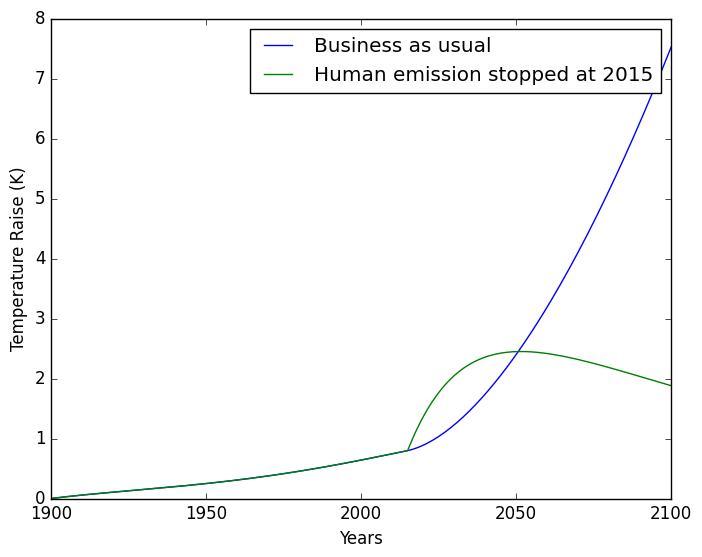

Recreate this plot in Python.
# import libraries

import numpy as np
import matplotlib.pyplot as plt
import math
plt.style.use('classic')

def NearFutureDF(yearBeg:int,
                 yearEnd:int,
                 yearStep:int,
                 CO2Eq:int,
                 CO2Beg:int,
                 A:float,
                 drawDown:float,
                 climateSensitivityK:float,
                 climateSensitivity2X:float,
                 RFForcingToday:float,
                 yearNow:int,
                 tResponseTime:int):
    
    # initialize the different columns of the DF 
    
    years = [yearBeg,]
    CO2_BAS = [CO2Beg,]
    RFCO2_BAS = [0,]
    CO2Rate_BAS = [0,]
    RFMasked_BAS = [0,]
    RFTot_BAS = [0,]
    TEq_BAS = [0,]
    TEvol_BAS = [0,]
    CO2_NH = [CO2Beg,]
    RFCO2_NH = [0,]
    RFMasked_NH = [0,]
    RFTot_NH = [0,]
    TEq_NH = [0.]
    TEvol_NH = [0,]
    
    # create a loop over years and calulate the CO2 raise in the business as usual scenario
    
    for i in range(int((yearEnd-yearBeg)/yearStep)):
        years = np.append(years, years[-1] + yearStep)
        CO2_BAS = np.append(CO2_BAS, CO2Eq + (CO2_BAS[-1] - CO2Eq)*(1+A*yearStep))
        RFCO2_BAS = np.append(RFCO2_BAS, climateSensitivity2X*math.log(CO2_BAS[i]/CO2Eq)/math.log(2))
        CO2Rate_BAS = np.append(CO2Rate_BAS, (CO2_BAS[-1]-CO2_BAS[-2])/yearStep)

    
    # calculate B 
    
    idxToday = np.where(years== yearNow)[0]
    B = RFForcingToday/CO2Rate_BAS[idxToday]
    
    # continue the time loop using the B value 
    
    for i in range(int((yearEnd-yearBeg)/yearStep)):
        RFMasked_BAS = np.append(RFMasked_BAS, max(B*CO2Rate_BAS[i+1],RFForcingToday))
        RFTot_BAS = np.append(RFTot_BAS, RFCO2_BAS[i+1] + RFMasked_BAS[i+1])
        TEq_BAS = np.append(TEq_BAS, climateSensitivityK/climateSensitivity2X*RFTot_BAS[i+1])
        TEvol_BAS = np.append(TEvol_BAS,TEvol_BAS[-1]+(TEq_BAS[-1]-TEvol_BAS[-1])*yearStep/tResponseTime)
        
        # create the loop for the non human scenario 
        
        if i < idxToday:
            CO2_NH = np.append(CO2_NH, CO2_BAS[i+1])
            RFCO2_NH = np.append(RFCO2_NH, RFCO2_BAS[i+1])
            RFMasked_NH = np.append(RFMasked_NH, RFMasked_BAS[i+1])
            RFTot_NH = np.append(RFTot_NH, RFTot_BAS[i+1])
        else:
            CO2_NH = np.append(CO2_NH, CO2_NH[-1] + (CO2Eq - CO2_NH[-1])*drawDown*yearStep)
            RFCO2_NH = np.append(RFCO2_NH, climateSensitivity2X*math.log(CO2_NH[i+1]/CO2Eq)/math.log(2))
            RFMasked_NH = np.append(RFMasked_NH, 0)
            RFTot_NH = np.append(RFTot_NH, RFCO2_NH[i+1])
        
        # calulate the different temperature 
        
        TEq_NH = np.append(TEq_NH, climateSensitivityK/climateSensitivity2X*RFTot_NH[i+1])
        TEvol_NH = np.append(TEvol_NH,TEvol_NH[-1]+(TEq_NH[-1]-TEvol_NH[-1])*yearStep/tResponseTime)
        
    TDiff = TEvol_BAS - TEvol_NH

    out = np.vstack((years, CO2_BAS, RFCO2_BAS, CO2Rate_BAS, RFMasked_BAS, RFTot_BAS, TEq_BAS, TEvol_BAS,
                     CO2_NH, RFCO2_NH, RFMasked_NH, RFTot_NH, TEq_NH, TEvol_NH, TDiff)).transpose()
    
    
        
    return(out)

def NearFuturePlot(DF,
                   yParam:str):
    
    # define the x valuesas years
    
    x = DF[:,0]
    
    # define the y values regarding yparam
    
    if yParam == "CO2":
        y1 = DF[:,1]
        y2 = DF[:,8]
        ylab = "C02 emission (ppm)"
        legend = ["Business as usual","Human emission stopped at " + str(yearNow)]
    elif yParam == "RF":
        y1 = DF[:,5]
        y2 = DF[:,4]
        y3 = DF[:,11]
        y4 = DF[:,10]
        ylab = "Radiative forcing (W.m-2)"
        legend = ["Business as usual: Total","Business as usual: Masked",
                  "Human emission stopped at " + str(yearNow) + ": Total","Human emission stopped at " + str(yearNow) + ": Masked"]
    elif yParam == "TemperatureRaise":
        y1 = DF[:,7]
        y2 = DF[:,13]
        ylab = "Temperature Raise (K)"
        legend = ["Business as usual","Human emission stopped at " + str(yearNow)]
        
        
    # plot the data 
    
    if yParam == "RF":
        plt.plot(x, y1, x, y2, x, y3, x, y4)
    else:
        plt.plot(x, y1, x, y2)
    plt.xlabel("Years")
    plt.ylabel(ylab)
    plt.legend(legend)
    
if __name__ == "__main__":
    
    # define the constant 
    
    yearBeg = 1900 # years
    yearEnd = 2100 #years
    yearStep = 1 #years
    CO2Eq = 280 #ppm
    CO2Beg = 290 #ppm
    A = 0.0225 # year-1
    drawDown = 0.01 #year-1
    climateSensitivityK = 6.15 # K
    climateSensitivity2X = 4 # Wm-2
    RFForcingToday = -1.5 # Wm-2
    yearNow = 2015 # year
    tResponseTime = 20 # years 
    yParam = "TemperatureRaise"
  
    res = NearFutureDF(yearBeg=yearBeg, 
                       yearEnd=yearEnd, 
                       yearStep = yearStep, 
                       CO2Eq = CO2Eq, 
                       CO2Beg = CO2Beg, 
                       A = A, 
                       drawDown=drawDown, 
                       climateSensitivityK=climateSensitivityK,
                       climateSensitivity2X=climateSensitivity2X,
                       RFForcingToday=RFForcingToday,
                       yearNow=yearNow,
                       tResponseTime=tResponseTime)
    
    NearFuturePlot(DF=res, 
                   yParam=yParam)
    
    
    
    yearIdx = np.where(res[:,0] == yearNow)[0]
    
    print(res[yearIdx, 7])